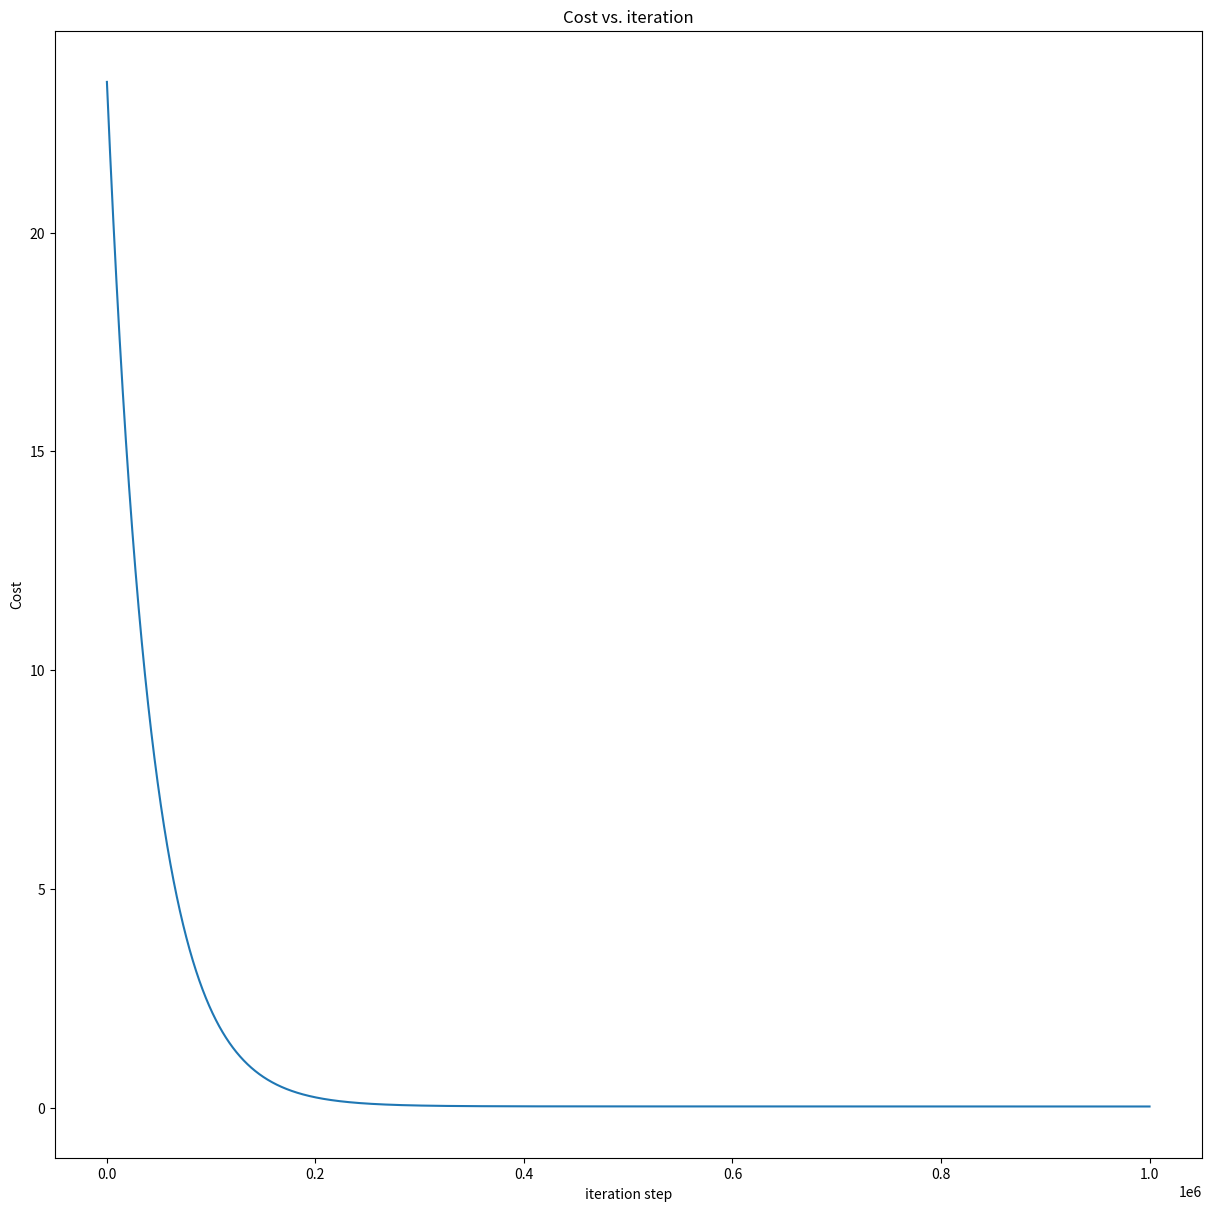

Here is the Python script that generated this plot:
import math, copy
import numpy as np
import matplotlib.pyplot as plt


def calculate_cost(x, y, w, b):
    m = x.shape[0]
    cost = 0

    for i in range(m):
        f_wb = w * x[i] + b
        cost = cost + (f_wb - y[i]) ** 2
    total_cost = 1 / (2 * m) * cost

    return total_cost

def calculate_gradient(x, y, w, b):
    m = x.shape[0]
    cost = 0
    dj_dw = 0
    dj_db = 0
    for i in range(m):
        fx = (w * x[i] + b) - y[i]
        dj_dw += fx * x[i]
        dj_db += fx
    dj_dw = dj_dw/m
    dj_db = dj_db/m
    return dj_dw, dj_db

def gradient_descent(x, y, init_w, init_b, alpha, iterations):
    w = init_w
    b = init_b
    costs = []
    for i in range(iterations):
        dw, db = calculate_gradient(x, y, w, b)
        tmp_w = w - alpha * dw
        tmp_b = b - alpha * db
        w = tmp_w
        b = tmp_b
        costs.append(calculate_cost(x, y, w, b))
    return w, b, costs

x_train = np.array([1.0, 2.0, 3.0, 4.0, 5.0])
y_train = np.array([2.0, 4.3, 6.3, 8.5, 10.0])
w_init = 0
b_init = 0
iterations = 1000000
alpha = 0.000001

w_final, b_final, costs = gradient_descent(x_train, y_train, w_init, b_init, alpha, iterations)

fig, ax1= plt.subplots(1, 1, constrained_layout=True, figsize=(12,12))
ax1.plot(costs)
ax1.set_title("Cost vs. iteration")
ax1.set_ylabel('Cost')
ax1.set_xlabel('iteration step')
plt.show()

print(w_final, b_final)
